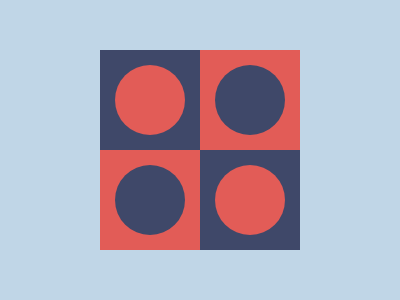

Recreate this image using only HTML and CSS.

<b>
  <a></a>
</b>
<r>
  <c></c>
</r>
<r>
  <c></c>
</r>
<b>
  <a></a>
</b>
<style>
  body {
    background: #c0d6e7;
    grid-template-columns: 100px 100px;
    place-content: center;
  }

  body,
  b,
  r {
    display: grid;
  }

  b,
  r {
    height: 100px;
  }

  c,
  b {
    background: #3f4869;
  }

  a,
  r {
    background: #e25c57;
  }

  a,
  c {
    border-radius: 50%;
    width: 70px;
    height: 70px;
    place-self: center;
  }
</style>
